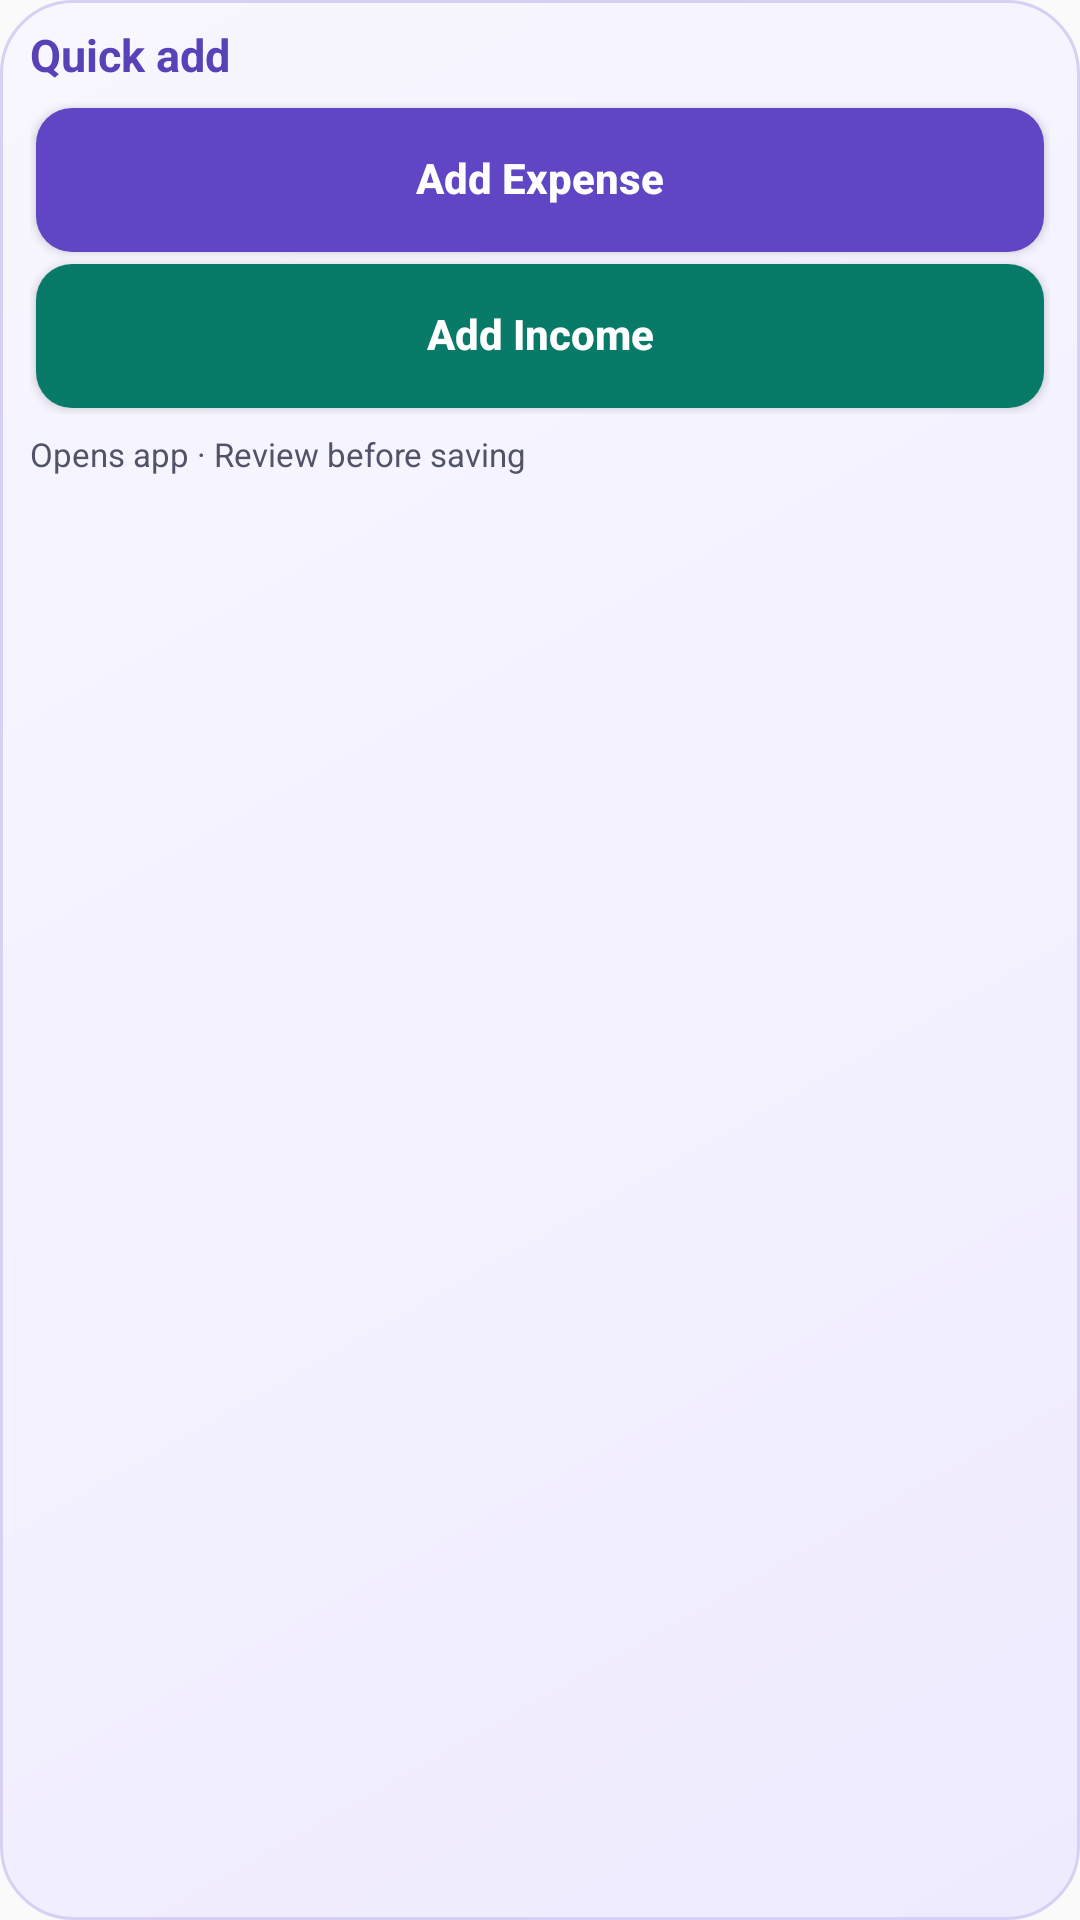

Reconstruct the res/layout file that produces this screen, plus the resources it refers to.
<!-- AndroidManifest.xml: application theme AppTheme -->
<!-- res/layout/tracker_widget_quick_accessible.xml -->
<LinearLayout xmlns:android="http://schemas.android.com/apk/res/android" android:id="@android:id/background" android:layout_width="match_parent" android:layout_height="wrap_content" android:orientation="vertical" android:padding="10dp" android:background="@drawable/tracker_widget_background">
    <TextView android:id="@+id/widget_title" android:layout_width="match_parent" android:layout_height="wrap_content" android:text="Quick add" android:textSize="15sp" android:textColor="@color/widget_accent" android:includeFontPadding="false" android:textStyle="bold" android:minHeight="24dp" />
    <LinearLayout android:id="@+id/widget_entries" android:layout_width="match_parent" android:layout_height="wrap_content" android:orientation="vertical" android:baselineAligned="false">
        <Button android:id="@+id/widget_expense" android:layout_width="match_parent" android:layout_height="wrap_content" android:minHeight="48dp" android:minWidth="0dp" android:layout_margin="2dp" android:padding="4dp" android:background="@drawable/tracker_widget_expense_button" android:text="Add Expense" android:textAllCaps="false" android:textStyle="bold" android:textSize="14sp" android:textColor="@android:color/white" android:singleLine="false" android:includeFontPadding="false" android:maxLines="4" />
        <Button android:id="@+id/widget_income" android:layout_width="match_parent" android:layout_height="wrap_content" android:minHeight="48dp" android:minWidth="0dp" android:layout_margin="2dp" android:padding="4dp" android:background="@drawable/tracker_widget_income_button" android:text="Add Income" android:textAllCaps="false" android:textStyle="bold" android:textSize="14sp" android:textColor="@android:color/white" android:singleLine="false" android:includeFontPadding="false" android:maxLines="4" />
    </LinearLayout>
    <TextView android:id="@+id/widget_quick_status" android:layout_width="match_parent" android:layout_height="wrap_content" android:paddingTop="6dp" android:text="Opens app · Review before saving" android:textSize="11sp" android:textColor="@color/widget_muted" />
</LinearLayout>
<!-- resources referenced by this layout -->
<resources>
  <color name="widget_accent">#5941B8</color>
  <color name="widget_muted">#515368</color>
  <!-- drawable tracker_widget_background (drawable) -->
  <?xml version="1.0" ?>
  <shape xmlns:android="http://schemas.android.com/apk/res/android">
      <gradient android:startColor="@color/widget_surface" android:endColor="@color/widget_surface_end" android:angle="315"/>
      <corners android:radius="24dp"/>
      <stroke android:width="1dp" android:color="@color/widget_border"/>
  </shape>
  <!-- drawable tracker_widget_expense_button (drawable) -->
  <ripple xmlns:android="http://schemas.android.com/apk/res/android" android:color="#33FFFFFF"><item><shape><solid android:color="#6046C4"/><corners android:radius="12dp"/></shape></item></ripple>
  <!-- drawable tracker_widget_income_button (drawable) -->
  <ripple xmlns:android="http://schemas.android.com/apk/res/android" android:color="#33FFFFFF"><item><shape><solid android:color="#087B68"/><corners android:radius="12dp"/></shape></item></ripple>
  <style name="AppTheme" parent="Theme.AppCompat.Light.DarkActionBar">
          
          <item name="colorPrimary">@color/colorPrimary</item>
          <item name="colorPrimaryDark">@color/colorPrimaryDark</item>
          <item name="colorAccent">@color/colorAccent</item>
      </style>
  <color name="widget_surface">#F8F7FF</color>
  <color name="widget_surface_end">#EFEBFF</color>
  <color name="widget_border">#D7D0F4</color>
  <!-- not gathered from this repository: default colours our renderer supplied (Android Studio template values) -->
  <color name="colorPrimary">#FF6200EE</color>
  <color name="colorPrimaryDark">#FF3700B3</color>
  <color name="colorAccent">#FF03DAC5</color>
</resources>
